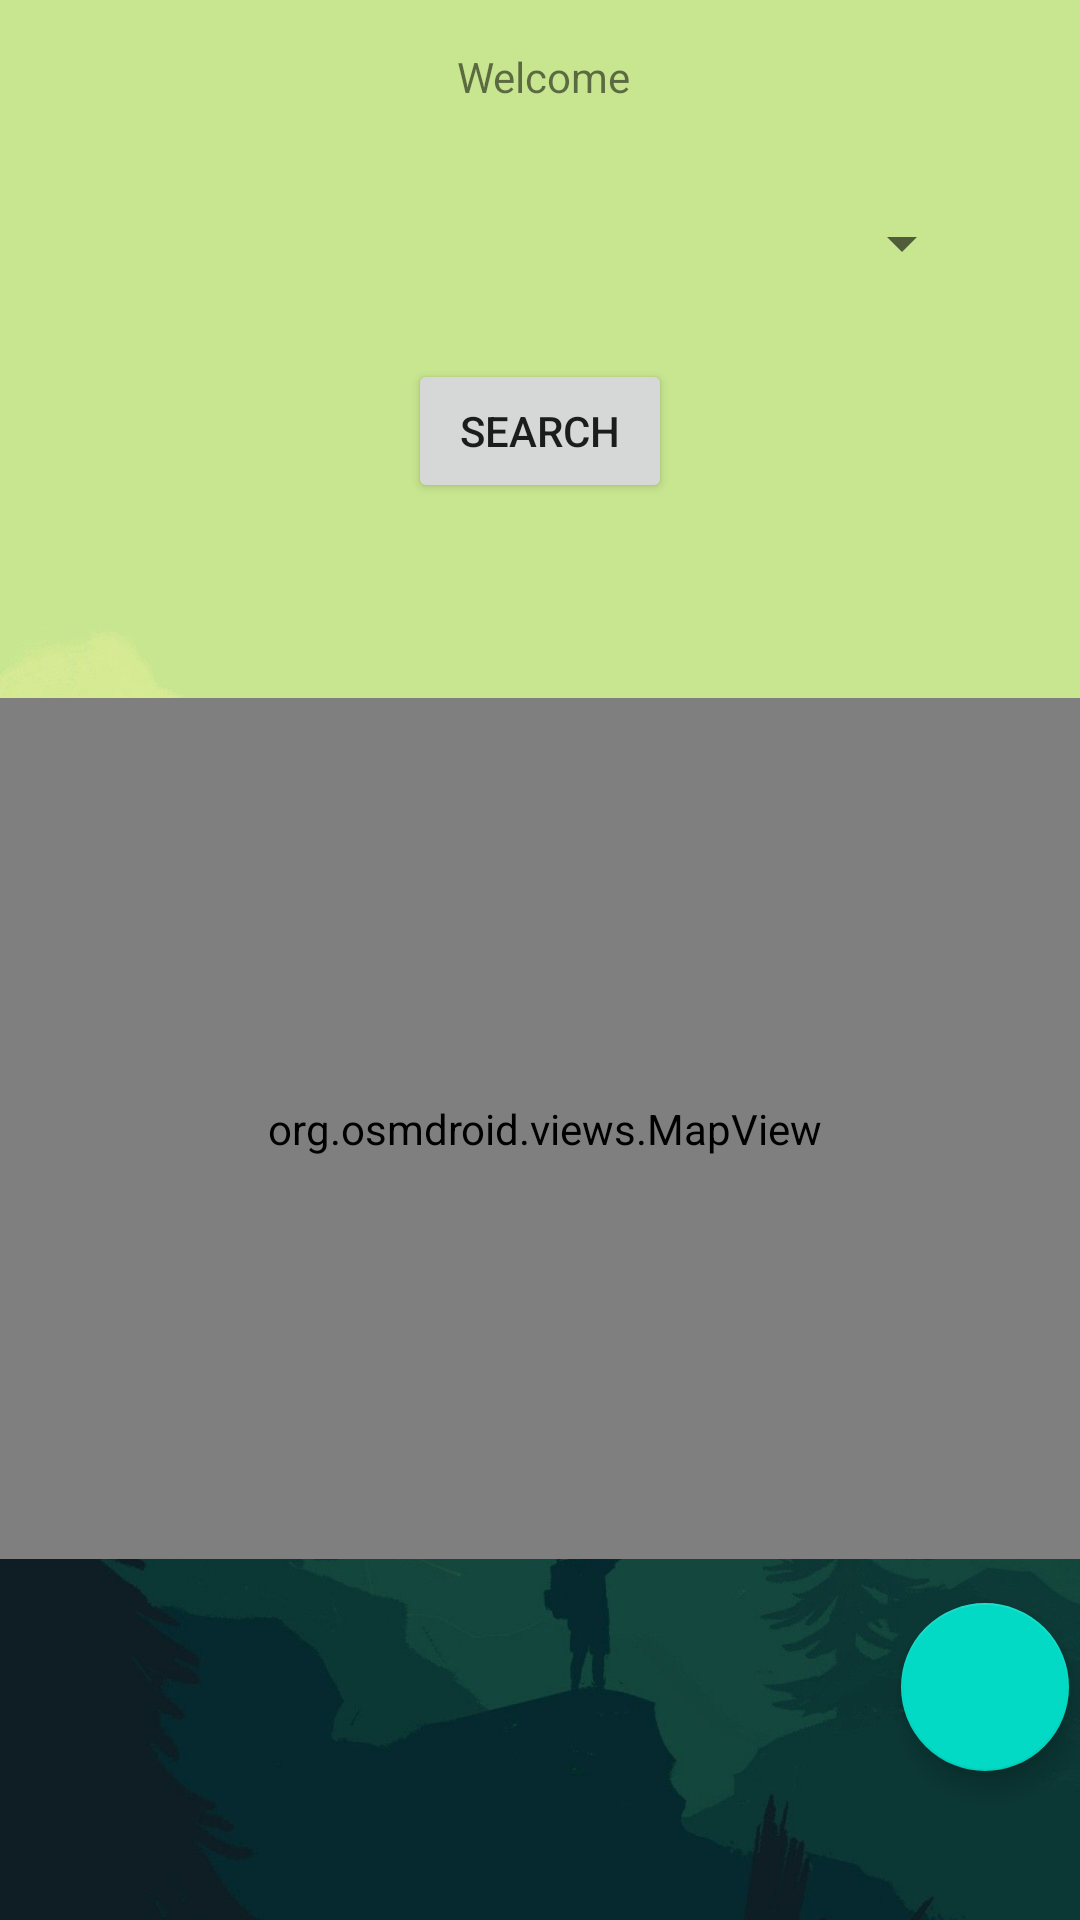

Write the Android layout XML for this screen, with the resource values it uses.
<!-- AndroidManifest.xml: application theme Theme.MeetNature -->
<!-- res/layout/home_fragment.xml -->
<?xml version="1.0" encoding="utf-8"?>
<androidx.constraintlayout.widget.ConstraintLayout xmlns:android="http://schemas.android.com/apk/res/android"
    xmlns:app="http://schemas.android.com/apk/res-auto"
    xmlns:tools="http://schemas.android.com/tools"
    android:id="@+id/home"
    android:layout_width="match_parent"
    android:layout_height="match_parent"
    android:background="@drawable/port5346645"
    tools:context="com.example.meetnature.home.ui.main.HomeFragment">

    <Button
        android:id="@+id/profile_btn"
        android:layout_width="wrap_content"
        android:layout_height="wrap_content"
        android:text="Profile"
        android:visibility="gone"
        app:layout_constraintBottom_toBottomOf="parent"
        app:layout_constraintEnd_toEndOf="parent"
        app:layout_constraintHorizontal_bias="0.908"
        app:layout_constraintStart_toStartOf="parent"
        app:layout_constraintTop_toTopOf="parent"
        app:layout_constraintVertical_bias="0.023" />

    <Button
        android:id="@+id/homepage_homefragment_searchaction_btn"
        android:layout_width="wrap_content"
        android:layout_height="wrap_content"
        android:text="@string/Search"
        app:layout_constraintBottom_toBottomOf="parent"
        app:layout_constraintEnd_toEndOf="parent"
        app:layout_constraintStart_toStartOf="parent"
        app:layout_constraintTop_toTopOf="parent"
        app:layout_constraintVertical_bias="0.202" />

    <TextView
        android:id="@+id/WelcomeText_label"
        android:layout_width="wrap_content"
        android:layout_height="wrap_content"
        android:text="Welcome"
        app:layout_constraintBottom_toBottomOf="parent"
        app:layout_constraintEnd_toEndOf="parent"
        app:layout_constraintHorizontal_bias="0.504"
        app:layout_constraintStart_toStartOf="parent"
        app:layout_constraintTop_toTopOf="parent"
        app:layout_constraintVertical_bias="0.026" />

    <Button
        android:id="@+id/home_logout_btn"
        android:layout_width="wrap_content"
        android:layout_height="wrap_content"
        android:text="Logout"
        android:visibility="gone"
        app:layout_constraintBottom_toBottomOf="parent"
        app:layout_constraintEnd_toEndOf="parent"
        app:layout_constraintHorizontal_bias="0.103"
        app:layout_constraintStart_toStartOf="parent"
        app:layout_constraintTop_toTopOf="parent"
        app:layout_constraintVertical_bias="0.023"></Button>

    <org.osmdroid.views.MapView
        android:id="@+id/homepage_homefragment_map"
        tilesource="Mapnik"
        android:layout_width="370dp"
        android:layout_height="287dp"
        app:layout_constraintBottom_toBottomOf="parent"
        app:layout_constraintEnd_toEndOf="parent"
        app:layout_constraintHorizontal_bias="0.39"
        app:layout_constraintStart_toStartOf="parent"
        app:layout_constraintTop_toTopOf="parent"
        app:layout_constraintVertical_bias="0.659" />

    <com.google.android.material.floatingactionbutton.FloatingActionButton
        android:id="@+id/homepage_homefragment_floatmap_btn"
        android:layout_width="wrap_content"
        android:layout_height="wrap_content"
        android:layout_gravity="bottom|end"
        android:layout_margin="@dimen/fab_margin"
        app:layout_constraintBottom_toBottomOf="parent"
        app:layout_constraintEnd_toEndOf="parent"
        app:layout_constraintHorizontal_bias="0.988"
        app:layout_constraintStart_toStartOf="parent"
        app:layout_constraintTop_toBottomOf="@+id/homepage_homefragment_searchaction_btn"
        app:layout_constraintVertical_bias="0.881" />

    <Spinner
        android:id="@+id/home_fragment_spinner"
        android:layout_width="289dp"
        android:layout_height="43dp"
        android:textAlignment="center"
        app:layout_constraintBottom_toBottomOf="parent"
        app:layout_constraintEnd_toEndOf="parent"
        app:layout_constraintStart_toStartOf="parent"
        app:layout_constraintTop_toTopOf="parent"
        app:layout_constraintVertical_bias="0.1" />


</androidx.constraintlayout.widget.ConstraintLayout>
<!-- resources referenced by this layout -->
<resources>
  <!-- drawable port5346645: jpg bitmap (drawable, 98537 bytes) -->
  <string name="Search">Search</string>
  <style name="Theme.MeetNature" parent="Theme.MaterialComponents.DayNight.DarkActionBar">
          
          <item name="colorPrimary">@color/purple_500</item>
          <item name="colorPrimaryVariant">@color/purple_700</item>
          <item name="colorOnPrimary">@color/white</item>
          
          <item name="colorSecondary">@color/teal_200</item>
          <item name="colorSecondaryVariant">@color/teal_700</item>
          <item name="colorOnSecondary">@color/black</item>
          
          <item name="android:statusBarColor" tools:targetApi="l">?attr/colorPrimaryVariant</item>
          
      </style>
  <color name="purple_500">#FF6200EE</color>
  <color name="purple_700">#FF3700B3</color>
  <color name="white">#FFFFFFFF</color>
  <color name="teal_200">#FF03DAC5</color>
  <color name="teal_700">#FF018786</color>
  <color name="black">#FF000000</color>
</resources>
